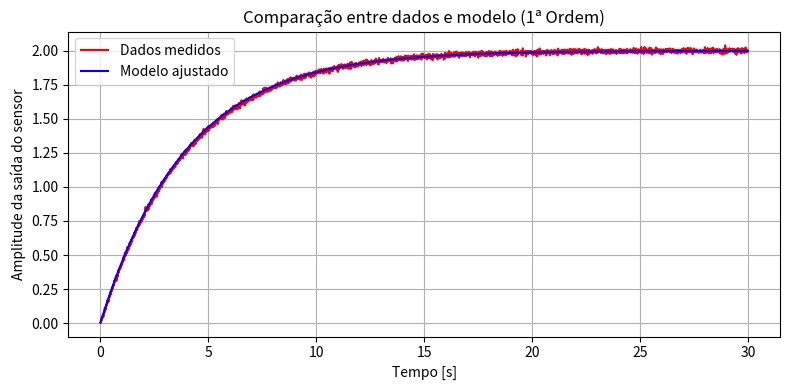

Recreate this plot in Python.
import numpy as np
import matplotlib.pyplot as plt


class PrimeiraOrdem:
    """
    Classe para identificação de sistemas de 1ª ordem (sem atraso),
    a partir da resposta ao degrau.

    Modelo identificado:
        G(s) = K / (τs + 1)
    """

    def __init__(self, t, y, amplitude_degrau=1.0, dt=None):
        self.t = t
        self.y = y
        self.amplitude_degrau = amplitude_degrau
        self.dt = dt if dt else t[1] - t[0]

        # parâmetros identificados
        self.K = None
        self.tau = None
        self.y_zerom = None
        self.y_inf = None
        self.modelo = None

    # ------------------------------------------------------------------------------------
    def ajustar(self):
        """Identifica o ganho K e a constante de tempo τ."""

        tam_amostra = len(self.y)

        # valores inicial e final
        self.y_inf = np.mean(self.y[-int(tam_amostra * 0.05):])
        self.y_zerom = self.y[0]

        # ganho estático
        self.K = (self.y_inf - self.y_zerom) / self.amplitude_degrau

        # valor correspondente a 63,2% do ganho total
        y_tau = 0.632 * (self.y_inf - self.y_zerom) + self.y_zerom

        # índice mais próximo do ponto onde y ≈ y_tau
        index_tau = np.abs(self.y - y_tau).argmin()

        # constante de tempo (em segundos)
        self.tau = index_tau * self.dt

        # gera o modelo ajustado
        self.modelo = self.y_zerom + self.K * (1 - np.exp(-self.t / self.tau))

        print("=== Resultados do Ajuste (1ª Ordem) ===")
        print(f"Ganho (K): {self.K:.4f}")
        print(f"Constante de tempo (τ): {self.tau:.4f} s")
        print("Função de Transferência aproximada:")
        print(f"G(s) = {self.K:.3f} / ({self.tau:.3f}s + 1)")
        print("======================================")

    # ------------------------------------------------------------------------------------
    def plot_comparacao(self):
        """Plota comparação entre dados e modelo ajustado."""
        if self.modelo is None:
            raise RuntimeError("Modelo ainda não ajustado. Execute ajustar() primeiro.")

        plt.figure(figsize=(8, 4))
        plt.plot(self.t, self.y, 'r', label='Dados medidos')
        plt.plot(self.t, self.modelo, 'b', label='Modelo ajustado')
        plt.xlabel("Tempo [s]")
        plt.ylabel("Amplitude da saída do sensor")
        plt.title("Comparação entre dados e modelo (1ª Ordem)")
        plt.legend()
        plt.grid(True)
        plt.tight_layout()
        plt.show()


# --- gera dados simulados ---
K_real = 2.0
tau_real = 4
t_final = 30
dt = 0.01
t = np.arange(0, t_final, dt)
y_clean = K_real * (1 - np.exp(-t / tau_real))

np.random.seed(42)
noise = np.random.normal(0, 0.005 * K_real, size=t.shape)
y_noisy = y_clean + noise

# --- aplica identificação ---
modelo_1ordem = PrimeiraOrdem(t, y_noisy, amplitude_degrau=1, dt=dt)
modelo_1ordem.ajustar()
modelo_1ordem.plot_comparacao()
